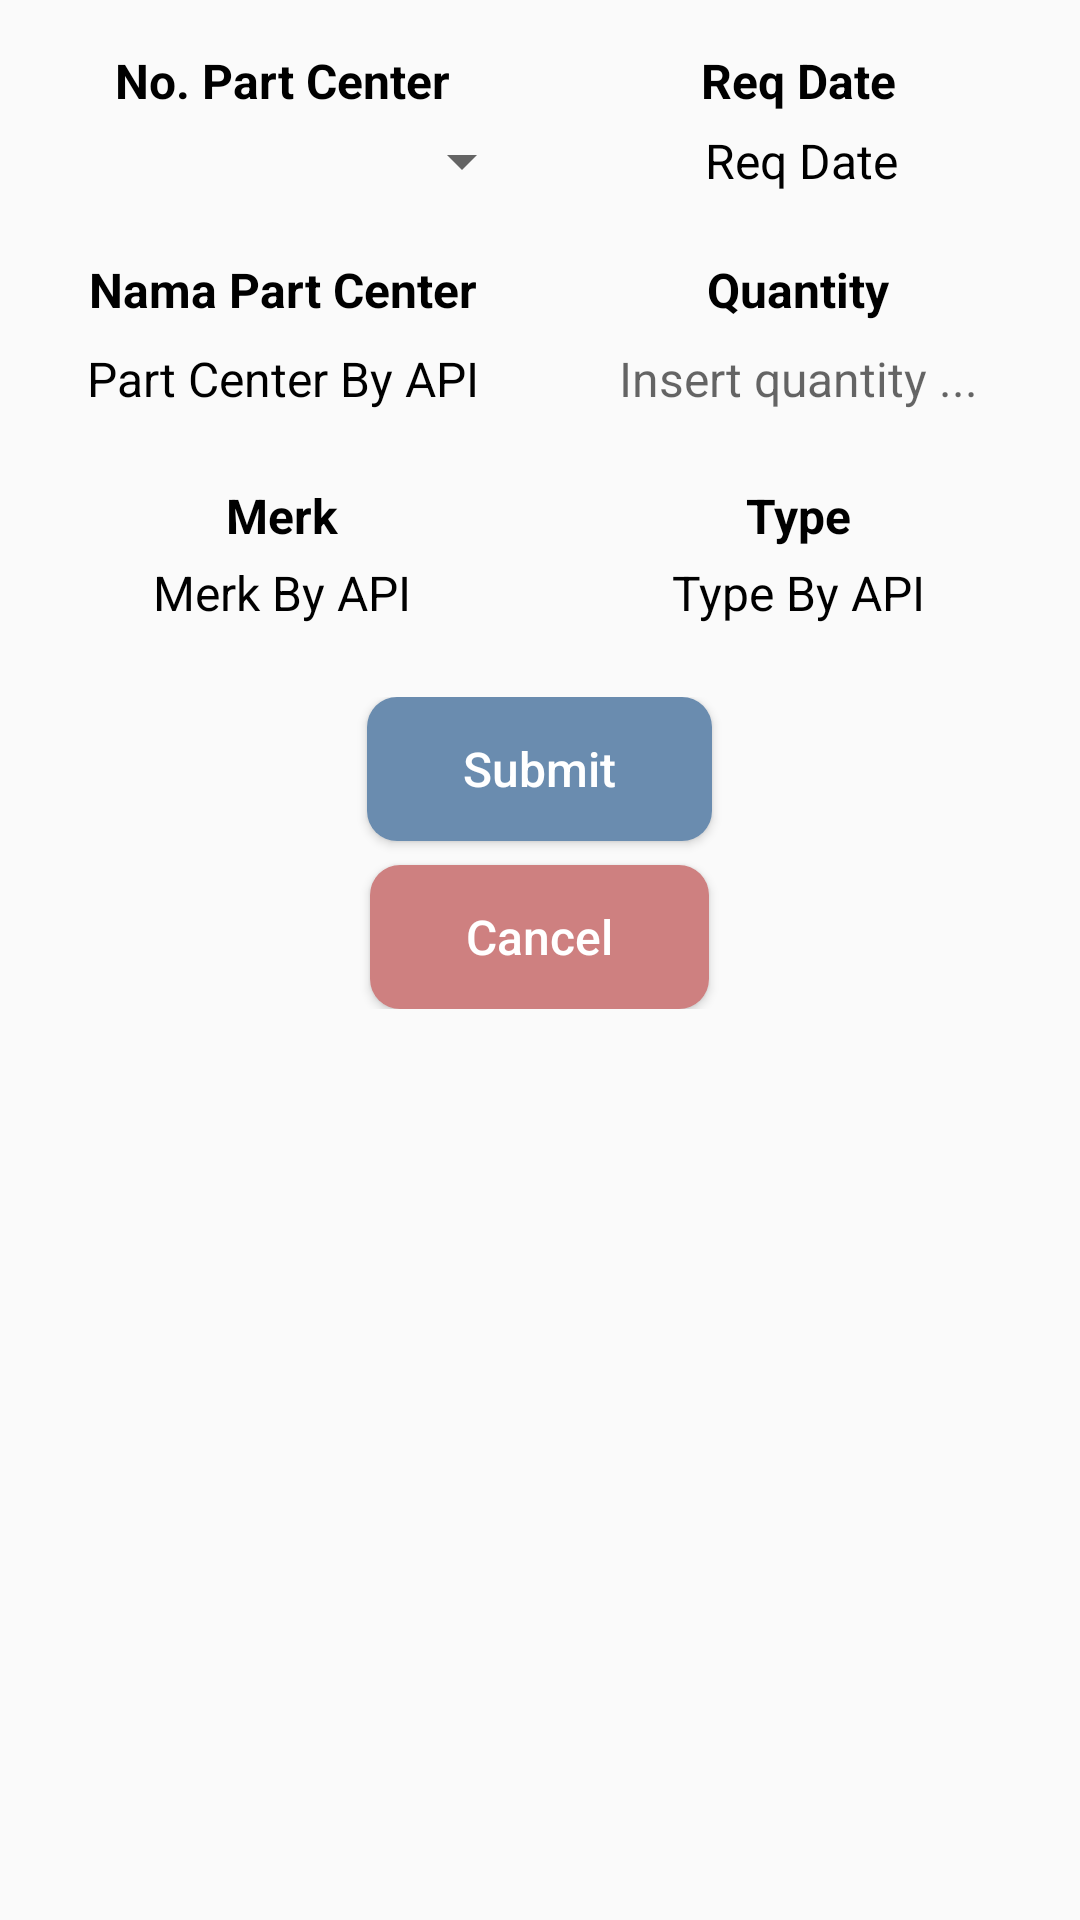

Here is an Android app screen rendered from its layout file. Give the layout XML and the strings, colors and styles it references.
<!-- AndroidManifest.xml: application theme AppTheme -->
<!-- res/layout/dialog_detail_part_request.xml -->
<?xml version="1.0" encoding="utf-8"?>
<LinearLayout xmlns:android="http://schemas.android.com/apk/res/android"
    xmlns:app="http://schemas.android.com/apk/res-auto"
    android:layout_width="match_parent"
    android:layout_height="wrap_content">

    <LinearLayout
        android:layout_width="match_parent"
        android:layout_height="match_parent"
        android:layout_marginTop="16dp"
        android:orientation="vertical">

        <LinearLayout
            android:layout_width="match_parent"
            android:layout_height="wrap_content"
            android:layout_marginHorizontal="8dp"
            android:orientation="horizontal"
            android:weightSum="2">

            <TextView
                android:layout_width="0dp"
                android:layout_height="match_parent"
                android:layout_weight="1"
                android:gravity="center"
                android:text="No. Part Center"
                android:textAlignment="center"
                android:textColor="@android:color/black"
                android:textSize="16sp"
                android:textStyle="bold" />

            <TextView
                android:layout_width="0dp"
                android:layout_height="match_parent"
                android:layout_gravity="center"
                android:layout_weight="1"
                android:gravity="center"
                android:text="Req Date"
                android:textAlignment="center"
                android:textColor="@android:color/black"
                android:textSize="16sp"
                android:textStyle="bold" />
        </LinearLayout>

        <LinearLayout
            android:layout_width="match_parent"
            android:layout_height="wrap_content"
            android:layout_marginBottom="16dp"
            android:layout_marginEnd="4dp"
            android:orientation="horizontal"
            android:paddingVertical="4dp"
            android:weightSum="2">

            <Spinner
                android:id="@+id/spinner_part_center"
                android:layout_width="0dp"
                android:layout_height="match_parent"
                android:layout_weight="1"
                android:textAlignment="center"
                />

            <TextView
                android:id="@+id/text_view_req_date"
                android:layout_width="0dp"
                android:layout_height="match_parent"
                android:layout_gravity="center"
                android:layout_weight="1"
                android:gravity="center"
                android:text="Req Date"
                android:textAlignment="center"
                android:textColor="@android:color/black"
                android:textSize="16sp" />

        </LinearLayout>

        <LinearLayout
            android:layout_width="match_parent"
            android:layout_height="wrap_content"
            android:layout_marginHorizontal="8dp"
            android:orientation="horizontal"
            android:weightSum="2">

            <TextView
                android:layout_width="0dp"
                android:layout_height="match_parent"
                android:layout_weight="1"
                android:gravity="center"
                android:text="Nama Part Center"
                android:textAlignment="center"
                android:textColor="@android:color/black"
                android:textSize="16sp"
                android:textStyle="bold" />

            <TextView
                android:layout_width="0dp"
                android:layout_height="match_parent"
                android:layout_gravity="center"
                android:layout_weight="1"
                android:gravity="center"
                android:text="Quantity"
                android:textAlignment="center"
                android:textColor="@android:color/black"
                android:textSize="16sp"
                android:textStyle="bold" />
        </LinearLayout>

        <LinearLayout
            android:layout_width="match_parent"
            android:layout_height="wrap_content"
            android:layout_marginHorizontal="8dp"
            android:layout_marginBottom="16dp"
            android:orientation="horizontal"
            android:paddingVertical="4dp"
            android:weightSum="2">

            <TextView
                android:id="@+id/text_view_part_center"
                android:layout_width="0dp"
                android:layout_height="match_parent"
                android:layout_weight="1"
                android:gravity="center"
                android:text="Part Center By API"
                android:textAlignment="center"
                android:textColor="@android:color/black"
                android:textSize="16sp" />

            <EditText
                android:id="@+id/edit_text_quantity"
                android:layout_width="0dp"
                android:layout_height="match_parent"
                android:layout_gravity="center"
                android:layout_weight="1"
                android:background="@drawable/custom_edit_text"
                android:gravity="center"
                android:hint="Insert quantity ..."
                android:inputType="number"
                android:maxLength="3"
                android:paddingVertical="4dp"
                android:textAlignment="center"
                android:textColor="@android:color/black"
                android:textSize="16sp" />

        </LinearLayout>

        <LinearLayout
            android:layout_width="match_parent"
            android:layout_height="wrap_content"
            android:layout_marginHorizontal="8dp"
            android:orientation="horizontal"
            android:weightSum="2">

            <TextView
                android:layout_width="0dp"
                android:layout_height="match_parent"
                android:layout_weight="1"
                android:gravity="center"
                android:text="Merk"
                android:textAlignment="center"
                android:textColor="@android:color/black"
                android:textSize="16sp"
                android:textStyle="bold" />

            <TextView
                android:layout_width="0dp"
                android:layout_height="match_parent"
                android:layout_weight="1"
                android:gravity="center"
                android:text="Type"
                android:textAlignment="center"
                android:textColor="@android:color/black"
                android:textSize="16sp"
                android:textStyle="bold" />

        </LinearLayout>

        <LinearLayout
            android:layout_width="match_parent"
            android:layout_height="wrap_content"
            android:layout_marginHorizontal="8dp"
            android:layout_marginBottom="4dp"
            android:orientation="horizontal"
            android:paddingVertical="4dp"
            android:weightSum="2">

            <TextView
                android:id="@+id/text_view_merk"
                android:layout_width="0dp"
                android:layout_height="match_parent"
                android:layout_weight="1"
                android:gravity="center"
                android:text="Merk By API"
                android:textAlignment="center"
                android:textColor="@android:color/black"
                android:textSize="16sp" />

            <TextView
                android:id="@+id/text_view_type"
                android:layout_width="0dp"
                android:layout_height="match_parent"
                android:layout_weight="1"
                android:gravity="center"
                android:text="Type By API"
                android:textAlignment="center"
                android:textColor="@android:color/black"
                android:textSize="16sp" />

        </LinearLayout>


        <LinearLayout
            android:layout_width="match_parent"
            android:layout_height="wrap_content"
            android:layout_marginVertical="8dp"
            android:gravity="center"
            android:orientation="vertical"
            android:paddingVertical="8dp"
            android:weightSum="2">

            <Button
                android:id="@+id/button_submit"
                android:layout_width="wrap_content"
                android:layout_height="0dp"
                android:layout_marginBottom="8dp"
                android:layout_weight="1"
                android:background="@drawable/custom_blue_button"
                android:paddingHorizontal="32dp"
                android:text="Submit"
                android:textAllCaps="false"
                android:textColor="@android:color/white"
                android:textSize="16sp" />

            <Button
                android:id="@+id/button_cancel"
                android:layout_width="wrap_content"
                android:layout_height="0dp"
                android:layout_weight="1"
                android:background="@drawable/custom_red_button"
                android:gravity="center"
                android:paddingHorizontal="32dp"
                android:text="Cancel"
                android:textAlignment="center"
                android:textAllCaps="false"
                android:textColor="@android:color/white"
                android:textSize="16sp" />

        </LinearLayout>
    </LinearLayout>

</LinearLayout>
<!-- resources referenced by this layout -->
<resources>
  <!-- drawable custom_blue_button (drawable) -->
  <?xml version="1.0" encoding="utf-8"?>
  <shape xmlns:android="http://schemas.android.com/apk/res/android"
      android:shape="rectangle">
      <solid android:color="@color/colorBlueButton"/>
      <corners android:radius="10dp"/>
  
  </shape>
  <!-- drawable custom_red_button (drawable) -->
  <?xml version="1.0" encoding="utf-8"?>
  <shape xmlns:android="http://schemas.android.com/apk/res/android"
      android:shape="rectangle">
      <solid android:color="@color/colorRedButton"/>
      <corners android:radius="10dp"/>
  
  </shape>
  <style name="AppTheme" parent="Theme.AppCompat.Light.DarkActionBar">
          
          <item name="colorPrimary">@color/colorPrimary</item>
          <item name="colorPrimaryDark">@color/colorPrimaryDark</item>
          <item name="colorAccent">@color/colorAccent</item>
          <item name="bottomSheetDialogTheme">@style/AppBottomSheetDialogTheme</item>
          <item name="android:splitMotionEvents">false</item>
          <item name="android:windowEnableSplitTouch">false</item>
      </style>
  <color name="colorBlueButton">#6A8CAF</color>
  <color name="colorRedButton">#CE8080</color>
  <color name="colorPrimary">#7FA998</color>
  <color name="colorPrimaryDark">#7FA998</color>
  <color name="colorAccent">#6A8CAF</color>
  <style name="AppBottomSheetDialogTheme" parent="Theme.Design.Light.BottomSheetDialog">
          <item name="bottomSheetStyle">@style/AppModalStyle</item>
      </style>
  <style name="AppModalStyle" parent="Widget.Design.BottomSheet.Modal">
          <item name="android:background">@drawable/custom_bottom_sheet</item>
      </style>
  <!-- drawable custom_bottom_sheet (drawable) -->
  <?xml version="1.0" encoding="utf-8"?>
  <shape xmlns:android="http://schemas.android.com/apk/res/android"
      android:shape="rectangle">
      <solid android:color="@color/colorDialog"/>
      <corners android:topLeftRadius="16dp"
          android:topRightRadius="16dp"/>
  </shape>
  <color name="colorDialog">#D1D8E4</color>
</resources>
